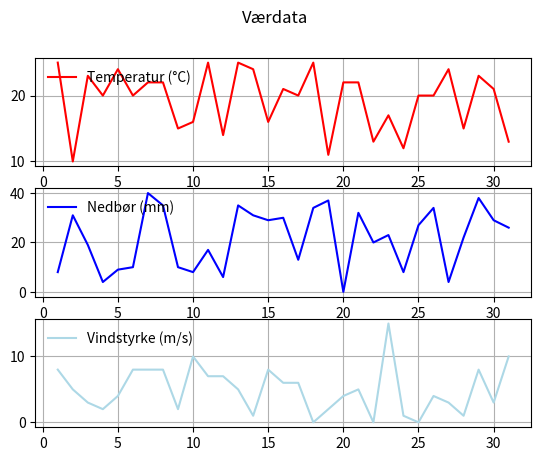

This figure's Python source:
import matplotlib.pyplot as plt
import numpy as np

V = {
    1: [8, 25, 8], 2: [31, 10, 5], 3: [19, 23, 3], 4: [4, 20, 2], 5: [9, 24, 4], 6: [10, 20, 8], 7: [40, 22, 8], 
    8: [35, 22, 8], 9: [10, 15, 2], 10: [8, 16, 10], 11: [17, 25, 7], 12: [6, 14, 7], 13: [35, 25, 5], 
    14: [31, 24, 1], 15: [29, 16, 8], 16: [30, 21, 6], 17: [13, 20, 6], 18: [34, 25, 0], 19: [37, 11, 2], 
    20: [0, 22, 4], 21: [32, 22, 5], 22: [20, 13, 0], 23: [23, 17, 15], 24: [8, 12, 1], 25: [27, 20, 0],
    26: [34, 20, 4], 27: [4, 24, 3], 28: [22, 15, 1], 29: [38, 23, 8], 30: [29, 21, 3], 31: [26, 13, 10]}

nedbor = [] # Lister for grafering og variabler for sammenlikning
temp = []
vind = []
dag = []
maxV = [1]
minT = [1]
totT=0

for i in range(1,32): # Fyller ut listene med verdier løpende
    nedbor.append(V[i][0])
    temp.append(V[i][1])
    vind.append(V[i][2])
    dag.append(i)

    totT += V[i][1]

    if V[i][0] < V[minT[0]][0]: # Sammenlikner hver verdi med laveste/høyeste intil videre
        minT = [i]              # for å finne høyeste/laveste veri(er) av alle
    elif V[i][0] == V[minT[0]][0]:
        minT.append(i)

    if V[i][2] > V[maxV[0]][2]: #-----||-----
        maxV = [i]
    elif V[i][2] == V[maxV[0]][2]:
        maxV.append(i)

gjT = totT/31 # Regner gjennomsnittstemperatur ut i fra all temperatur iløpet av måneden

print("{:<20}{:<20}{:<20}{:<}".format("Dato", "Temperatur", "Nedbør", "Vindstyrke")) # printer ut etikketer øverst

for i in range(len(dag)): # printer all informasjonen på en organisert måte
    print("{:<20}{:<20}{:<20}{:<}".format(dag[i], str(temp[i]) + "\u00b0C", str(nedbor[i]) + "mm", str(vind[i]) + "m/s"))

print("{:<20}{:<20}{:<20}{:<}".format("Dato", "Temperatur", "Nedbør", "Vindstyrke")) # printer ut etikketer nederst

fig, (ax1, ax2, ax3) = plt.subplots(3) # lager et sett med plots, slik grafene ikke er i veien for hverandre
fig.suptitle('Værdata')

ax1.plot(dag, temp, c="red", label="Temperatur (\u00b0C)")  # Graferer alle dataene for en fin og oversiktlig måte
ax1.grid()                                                  # slik man tydelig kan se utviklingen.
ax1.legend(loc='upper left', frameon = False) 

ax2.plot(dag, nedbor, c="blue", label="Nedbør (mm)")
ax2.grid()
ax2.legend(loc='upper left', frameon = False)

ax3.plot(dag, vind, c="lightblue", label="Vindstyrke (m/s)")
ax3.grid()
ax3.legend(loc='upper left', frameon = False)

print("\n", end="")

print("Lukk grafen for å gå videre.")

plt.show()

print("\n", end="")

print(f"Gjennomsnittstemperaturen var: {gjT:.0f}\u00b0C")

print("\n", end="")

print(f"Lavest temperaturmåling var {V[minT[0]][0]}\u00b0C, det ble målt på dateoen(e):")
for i in minT:
    print(i, end="  ")

print("\n")

print(f"Høyest vindstyrke målt var {V[maxV[0]][2]}m/s, det ble målt på datoen(e):")
for i in maxV:
    print(i, end="  ")
